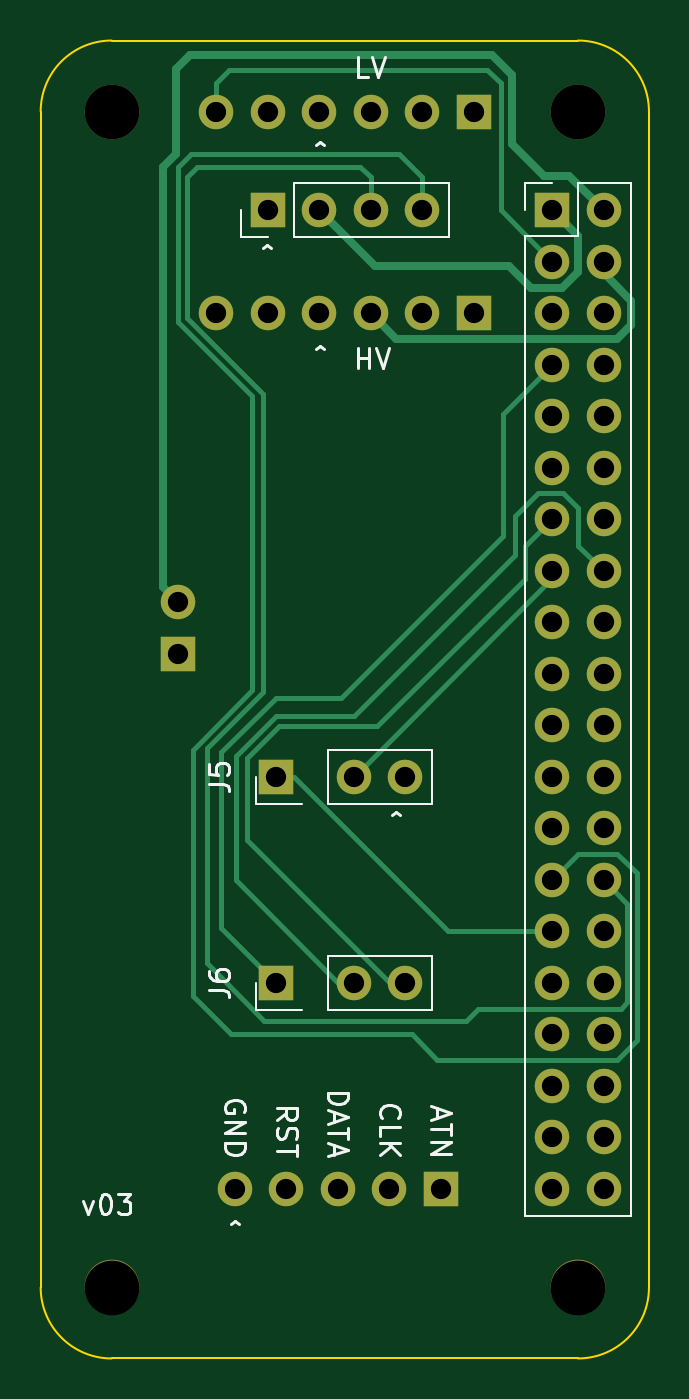
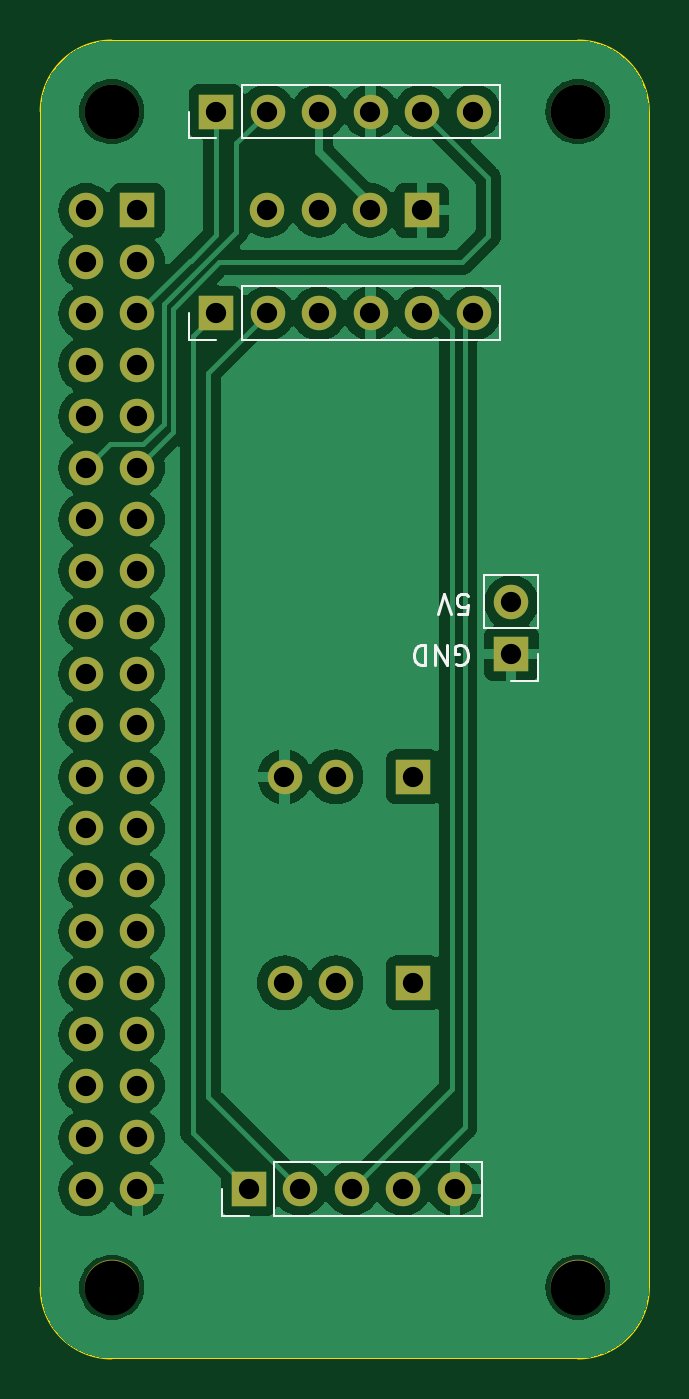
Circuit board: 8 layer files. Board 30.0 x 65.0 mm.
- bottom_copper: pi1541-B_Cu.gbr (82097 bytes)
- bottom_mask: pi1541-B_Mask.gbr (2711 bytes)
- bottom_silk: pi1541-B_Silkscreen.gbr (4199 bytes)
- outline: pi1541-Edge_Cuts.gbr (1028 bytes)
- top_copper: pi1541-F_Cu.gbr (11167 bytes)
- top_mask: pi1541-F_Mask.gbr (2711 bytes)
- top_silk: pi1541-F_Silkscreen.gbr (12801 bytes)
- drill: pi1541.drl (1570 bytes)

=== bottom_copper: pi1541-B_Cu.gbr (82097 bytes, source omitted) ===
=== bottom_mask: pi1541-B_Mask.gbr ===
%TF.GenerationSoftware,KiCad,Pcbnew,7.0.9-7.0.9~ubuntu22.04.1*%
%TF.CreationDate,2023-11-26T13:18:20+11:00*%
%TF.ProjectId,pi1541,70693135-3431-42e6-9b69-6361645f7063,v03*%
%TF.SameCoordinates,Original*%
%TF.FileFunction,Soldermask,Bot*%
%TF.FilePolarity,Negative*%
%FSLAX46Y46*%
G04 Gerber Fmt 4.6, Leading zero omitted, Abs format (unit mm)*
G04 Created by KiCad (PCBNEW 7.0.9-7.0.9~ubuntu22.04.1) date 2023-11-26 13:18:20*
%MOMM*%
%LPD*%
G01*
G04 APERTURE LIST*
%ADD10R,1.700000X1.700000*%
%ADD11O,1.700000X1.700000*%
%ADD12C,2.700000*%
G04 APERTURE END LIST*
D10*
%TO.C,J6*%
X111622000Y-106475000D03*
D11*
X115432000Y-106475000D03*
X117972000Y-106475000D03*
%TD*%
D12*
%TO.C,H2*%
X103500000Y-121500000D03*
%TD*%
D10*
%TO.C,J1*%
X125225000Y-68375000D03*
D11*
X127765000Y-68375000D03*
X125225000Y-70915000D03*
X127765000Y-70915000D03*
X125225000Y-73455000D03*
X127765000Y-73455000D03*
X125225000Y-75995000D03*
X127765000Y-75995000D03*
X125225000Y-78535000D03*
X127765000Y-78535000D03*
X125225000Y-81075000D03*
X127765000Y-81075000D03*
X125225000Y-83615000D03*
X127765000Y-83615000D03*
X125225000Y-86155000D03*
X127765000Y-86155000D03*
X125225000Y-88695000D03*
X127765000Y-88695000D03*
X125225000Y-91235000D03*
X127765000Y-91235000D03*
X125225000Y-93775000D03*
X127765000Y-93775000D03*
X125225000Y-96315000D03*
X127765000Y-96315000D03*
X125225000Y-98855000D03*
X127765000Y-98855000D03*
X125225000Y-101395000D03*
X127765000Y-101395000D03*
X125225000Y-103935000D03*
X127765000Y-103935000D03*
X125225000Y-106475000D03*
X127765000Y-106475000D03*
X125225000Y-109015000D03*
X127765000Y-109015000D03*
X125225000Y-111555000D03*
X127765000Y-111555000D03*
X125225000Y-114095000D03*
X127765000Y-114095000D03*
X125225000Y-116635000D03*
X127765000Y-116635000D03*
%TD*%
D12*
%TO.C,H4*%
X126500000Y-121500000D03*
%TD*%
%TO.C,H3*%
X126500000Y-63500000D03*
%TD*%
%TO.C,H1*%
X103500000Y-63500000D03*
%TD*%
D10*
%TO.C,J7*%
X111200000Y-68375000D03*
D11*
X113740000Y-68375000D03*
X116280000Y-68375000D03*
X118820000Y-68375000D03*
%TD*%
D10*
%TO.C,J5*%
X111622000Y-96315000D03*
D11*
X115432000Y-96315000D03*
X117972000Y-96315000D03*
%TD*%
D10*
%TO.C,J8*%
X106781600Y-90251200D03*
D11*
X106781600Y-87711200D03*
%TD*%
D10*
%TO.C,J4*%
X119741000Y-116625000D03*
D11*
X117201000Y-116625000D03*
X114661000Y-116625000D03*
X112121000Y-116625000D03*
X109581000Y-116625000D03*
%TD*%
D10*
%TO.C,J2*%
X121350000Y-63500000D03*
D11*
X118810000Y-63500000D03*
X116270000Y-63500000D03*
X113730000Y-63500000D03*
X111190000Y-63500000D03*
X108650000Y-63500000D03*
%TD*%
D10*
%TO.C,J3*%
X121350000Y-73455000D03*
D11*
X118810000Y-73455000D03*
X116270000Y-73455000D03*
X113730000Y-73455000D03*
X111190000Y-73455000D03*
X108650000Y-73455000D03*
%TD*%
M02*

=== bottom_silk: pi1541-B_Silkscreen.gbr ===
%TF.GenerationSoftware,KiCad,Pcbnew,7.0.9-7.0.9~ubuntu22.04.1*%
%TF.CreationDate,2023-11-26T13:18:20+11:00*%
%TF.ProjectId,pi1541,70693135-3431-42e6-9b69-6361645f7063,v03*%
%TF.SameCoordinates,Original*%
%TF.FileFunction,Legend,Bot*%
%TF.FilePolarity,Positive*%
%FSLAX46Y46*%
G04 Gerber Fmt 4.6, Leading zero omitted, Abs format (unit mm)*
G04 Created by KiCad (PCBNEW 7.0.9-7.0.9~ubuntu22.04.1) date 2023-11-26 13:18:20*
%MOMM*%
%LPD*%
G01*
G04 APERTURE LIST*
%ADD10C,0.150000*%
%ADD11C,0.120000*%
G04 APERTURE END LIST*
D10*
X109496388Y-90769961D02*
X109401150Y-90817580D01*
X109401150Y-90817580D02*
X109258293Y-90817580D01*
X109258293Y-90817580D02*
X109115436Y-90769961D01*
X109115436Y-90769961D02*
X109020198Y-90674723D01*
X109020198Y-90674723D02*
X108972579Y-90579485D01*
X108972579Y-90579485D02*
X108924960Y-90389009D01*
X108924960Y-90389009D02*
X108924960Y-90246152D01*
X108924960Y-90246152D02*
X108972579Y-90055676D01*
X108972579Y-90055676D02*
X109020198Y-89960438D01*
X109020198Y-89960438D02*
X109115436Y-89865200D01*
X109115436Y-89865200D02*
X109258293Y-89817580D01*
X109258293Y-89817580D02*
X109353531Y-89817580D01*
X109353531Y-89817580D02*
X109496388Y-89865200D01*
X109496388Y-89865200D02*
X109544007Y-89912819D01*
X109544007Y-89912819D02*
X109544007Y-90246152D01*
X109544007Y-90246152D02*
X109353531Y-90246152D01*
X109972579Y-89817580D02*
X109972579Y-90817580D01*
X109972579Y-90817580D02*
X110544007Y-89817580D01*
X110544007Y-89817580D02*
X110544007Y-90817580D01*
X111020198Y-89817580D02*
X111020198Y-90817580D01*
X111020198Y-90817580D02*
X111258293Y-90817580D01*
X111258293Y-90817580D02*
X111401150Y-90769961D01*
X111401150Y-90769961D02*
X111496388Y-90674723D01*
X111496388Y-90674723D02*
X111544007Y-90579485D01*
X111544007Y-90579485D02*
X111591626Y-90389009D01*
X111591626Y-90389009D02*
X111591626Y-90246152D01*
X111591626Y-90246152D02*
X111544007Y-90055676D01*
X111544007Y-90055676D02*
X111496388Y-89960438D01*
X111496388Y-89960438D02*
X111401150Y-89865200D01*
X111401150Y-89865200D02*
X111258293Y-89817580D01*
X111258293Y-89817580D02*
X111020198Y-89817580D01*
X109423369Y-88302980D02*
X108947179Y-88302980D01*
X108947179Y-88302980D02*
X108899560Y-87826790D01*
X108899560Y-87826790D02*
X108947179Y-87874409D01*
X108947179Y-87874409D02*
X109042417Y-87922028D01*
X109042417Y-87922028D02*
X109280512Y-87922028D01*
X109280512Y-87922028D02*
X109375750Y-87874409D01*
X109375750Y-87874409D02*
X109423369Y-87826790D01*
X109423369Y-87826790D02*
X109470988Y-87731552D01*
X109470988Y-87731552D02*
X109470988Y-87493457D01*
X109470988Y-87493457D02*
X109423369Y-87398219D01*
X109423369Y-87398219D02*
X109375750Y-87350600D01*
X109375750Y-87350600D02*
X109280512Y-87302980D01*
X109280512Y-87302980D02*
X109042417Y-87302980D01*
X109042417Y-87302980D02*
X108947179Y-87350600D01*
X108947179Y-87350600D02*
X108899560Y-87398219D01*
X109756703Y-88302980D02*
X110090036Y-87302980D01*
X110090036Y-87302980D02*
X110423369Y-88302980D01*
D11*
%TO.C,J8*%
X105451600Y-86381200D02*
X108111600Y-86381200D01*
X105451600Y-88981200D02*
X105451600Y-86381200D01*
X105451600Y-88981200D02*
X108111600Y-88981200D01*
X105451600Y-90251200D02*
X105451600Y-91581200D01*
X105451600Y-91581200D02*
X106781600Y-91581200D01*
X108111600Y-88981200D02*
X108111600Y-86381200D01*
%TO.C,J4*%
X108251000Y-117955000D02*
X108251000Y-115295000D01*
X118471000Y-117955000D02*
X108251000Y-117955000D01*
X118471000Y-117955000D02*
X118471000Y-115295000D01*
X119741000Y-117955000D02*
X121071000Y-117955000D01*
X121071000Y-117955000D02*
X121071000Y-116625000D01*
X118471000Y-115295000D02*
X108251000Y-115295000D01*
%TO.C,J2*%
X107320000Y-64830000D02*
X107320000Y-62170000D01*
X120080000Y-64830000D02*
X107320000Y-64830000D01*
X120080000Y-64830000D02*
X120080000Y-62170000D01*
X121350000Y-64830000D02*
X122680000Y-64830000D01*
X122680000Y-64830000D02*
X122680000Y-63500000D01*
X120080000Y-62170000D02*
X107320000Y-62170000D01*
%TO.C,J3*%
X107320000Y-74785000D02*
X107320000Y-72125000D01*
X120080000Y-74785000D02*
X107320000Y-74785000D01*
X120080000Y-74785000D02*
X120080000Y-72125000D01*
X121350000Y-74785000D02*
X122680000Y-74785000D01*
X122680000Y-74785000D02*
X122680000Y-73455000D01*
X120080000Y-72125000D02*
X107320000Y-72125000D01*
%TD*%
M02*

=== outline: pi1541-Edge_Cuts.gbr ===
%TF.GenerationSoftware,KiCad,Pcbnew,7.0.9-7.0.9~ubuntu22.04.1*%
%TF.CreationDate,2023-11-26T13:18:20+11:00*%
%TF.ProjectId,pi1541,70693135-3431-42e6-9b69-6361645f7063,v03*%
%TF.SameCoordinates,Original*%
%TF.FileFunction,Profile,NP*%
%FSLAX46Y46*%
G04 Gerber Fmt 4.6, Leading zero omitted, Abs format (unit mm)*
G04 Created by KiCad (PCBNEW 7.0.9-7.0.9~ubuntu22.04.1) date 2023-11-26 13:18:20*
%MOMM*%
%LPD*%
G01*
G04 APERTURE LIST*
%TA.AperFunction,Profile*%
%ADD10C,0.100000*%
%TD*%
G04 APERTURE END LIST*
D10*
X100000000Y-63500000D02*
X100000000Y-121500000D01*
X130000000Y-63500000D02*
G75*
G03*
X126500000Y-60000000I-3500000J0D01*
G01*
X126500000Y-125000000D02*
G75*
G03*
X130000000Y-121500000I0J3500000D01*
G01*
X100000000Y-121500000D02*
G75*
G03*
X103500000Y-125000000I3500000J0D01*
G01*
X103500000Y-60000000D02*
X126500000Y-60000000D01*
X103500000Y-125000000D02*
X126500000Y-125000000D01*
X130000000Y-121500000D02*
X130000000Y-63500000D01*
X103500000Y-60000000D02*
G75*
G03*
X100000000Y-63500000I0J-3500000D01*
G01*
M02*

=== top_copper: pi1541-F_Cu.gbr (11167 bytes, source omitted) ===
=== top_mask: pi1541-F_Mask.gbr ===
%TF.GenerationSoftware,KiCad,Pcbnew,7.0.9-7.0.9~ubuntu22.04.1*%
%TF.CreationDate,2023-11-26T13:18:20+11:00*%
%TF.ProjectId,pi1541,70693135-3431-42e6-9b69-6361645f7063,v03*%
%TF.SameCoordinates,Original*%
%TF.FileFunction,Soldermask,Top*%
%TF.FilePolarity,Negative*%
%FSLAX46Y46*%
G04 Gerber Fmt 4.6, Leading zero omitted, Abs format (unit mm)*
G04 Created by KiCad (PCBNEW 7.0.9-7.0.9~ubuntu22.04.1) date 2023-11-26 13:18:20*
%MOMM*%
%LPD*%
G01*
G04 APERTURE LIST*
%ADD10R,1.700000X1.700000*%
%ADD11O,1.700000X1.700000*%
%ADD12C,2.700000*%
G04 APERTURE END LIST*
D10*
%TO.C,J6*%
X111622000Y-106475000D03*
D11*
X115432000Y-106475000D03*
X117972000Y-106475000D03*
%TD*%
D12*
%TO.C,H2*%
X103500000Y-121500000D03*
%TD*%
D10*
%TO.C,J1*%
X125225000Y-68375000D03*
D11*
X127765000Y-68375000D03*
X125225000Y-70915000D03*
X127765000Y-70915000D03*
X125225000Y-73455000D03*
X127765000Y-73455000D03*
X125225000Y-75995000D03*
X127765000Y-75995000D03*
X125225000Y-78535000D03*
X127765000Y-78535000D03*
X125225000Y-81075000D03*
X127765000Y-81075000D03*
X125225000Y-83615000D03*
X127765000Y-83615000D03*
X125225000Y-86155000D03*
X127765000Y-86155000D03*
X125225000Y-88695000D03*
X127765000Y-88695000D03*
X125225000Y-91235000D03*
X127765000Y-91235000D03*
X125225000Y-93775000D03*
X127765000Y-93775000D03*
X125225000Y-96315000D03*
X127765000Y-96315000D03*
X125225000Y-98855000D03*
X127765000Y-98855000D03*
X125225000Y-101395000D03*
X127765000Y-101395000D03*
X125225000Y-103935000D03*
X127765000Y-103935000D03*
X125225000Y-106475000D03*
X127765000Y-106475000D03*
X125225000Y-109015000D03*
X127765000Y-109015000D03*
X125225000Y-111555000D03*
X127765000Y-111555000D03*
X125225000Y-114095000D03*
X127765000Y-114095000D03*
X125225000Y-116635000D03*
X127765000Y-116635000D03*
%TD*%
D12*
%TO.C,H4*%
X126500000Y-121500000D03*
%TD*%
%TO.C,H3*%
X126500000Y-63500000D03*
%TD*%
%TO.C,H1*%
X103500000Y-63500000D03*
%TD*%
D10*
%TO.C,J7*%
X111200000Y-68375000D03*
D11*
X113740000Y-68375000D03*
X116280000Y-68375000D03*
X118820000Y-68375000D03*
%TD*%
D10*
%TO.C,J5*%
X111622000Y-96315000D03*
D11*
X115432000Y-96315000D03*
X117972000Y-96315000D03*
%TD*%
D10*
%TO.C,J8*%
X106781600Y-90251200D03*
D11*
X106781600Y-87711200D03*
%TD*%
D10*
%TO.C,J4*%
X119741000Y-116625000D03*
D11*
X117201000Y-116625000D03*
X114661000Y-116625000D03*
X112121000Y-116625000D03*
X109581000Y-116625000D03*
%TD*%
D10*
%TO.C,J2*%
X121350000Y-63500000D03*
D11*
X118810000Y-63500000D03*
X116270000Y-63500000D03*
X113730000Y-63500000D03*
X111190000Y-63500000D03*
X108650000Y-63500000D03*
%TD*%
D10*
%TO.C,J3*%
X121350000Y-73455000D03*
D11*
X118810000Y-73455000D03*
X116270000Y-73455000D03*
X113730000Y-73455000D03*
X111190000Y-73455000D03*
X108650000Y-73455000D03*
%TD*%
M02*

=== top_silk: pi1541-F_Silkscreen.gbr (12801 bytes, source omitted) ===
=== drill: pi1541.drl ===
M48
; DRILL file {KiCad 7.0.9-7.0.9~ubuntu22.04.1} date Sun 26 Nov 2023 13:18:23
; FORMAT={-:-/ absolute / inch / decimal}
; #@! TF.CreationDate,2023-11-26T13:18:23+11:00
; #@! TF.GenerationSoftware,Kicad,Pcbnew,7.0.9-7.0.9~ubuntu22.04.1
; #@! TF.FileFunction,MixedPlating,1,2
FMAT,2
INCH
; #@! TA.AperFunction,Plated,PTH,ComponentDrill
T1C0.0394
; #@! TA.AperFunction,NonPlated,NPTH,ComponentDrill
T2C0.1063
%
G90
G05
T1
X4.204Y-3.4532
X4.204Y-3.5532
X4.2776Y-2.5
X4.2776Y-2.8919
X4.3142Y-4.5915
X4.3776Y-2.5
X4.3776Y-2.8919
X4.378Y-2.6919
X4.3946Y-3.7919
X4.3946Y-4.1919
X4.4142Y-4.5915
X4.4776Y-2.5
X4.4776Y-2.8919
X4.478Y-2.6919
X4.5142Y-4.5915
X4.5446Y-3.7919
X4.5446Y-4.1919
X4.5776Y-2.5
X4.5776Y-2.8919
X4.578Y-2.6919
X4.6142Y-4.5915
X4.6446Y-3.7919
X4.6446Y-4.1919
X4.6776Y-2.5
X4.6776Y-2.8919
X4.678Y-2.6919
X4.7142Y-4.5915
X4.7776Y-2.5
X4.7776Y-2.8919
X4.9301Y-2.6919
X4.9301Y-2.7919
X4.9301Y-2.8919
X4.9301Y-2.9919
X4.9301Y-3.0919
X4.9301Y-3.1919
X4.9301Y-3.2919
X4.9301Y-3.3919
X4.9301Y-3.4919
X4.9301Y-3.5919
X4.9301Y-3.6919
X4.9301Y-3.7919
X4.9301Y-3.8919
X4.9301Y-3.9919
X4.9301Y-4.0919
X4.9301Y-4.1919
X4.9301Y-4.2919
X4.9301Y-4.3919
X4.9301Y-4.4919
X4.9301Y-4.5919
X5.0301Y-2.6919
X5.0301Y-2.7919
X5.0301Y-2.8919
X5.0301Y-2.9919
X5.0301Y-3.0919
X5.0301Y-3.1919
X5.0301Y-3.2919
X5.0301Y-3.3919
X5.0301Y-3.4919
X5.0301Y-3.5919
X5.0301Y-3.6919
X5.0301Y-3.7919
X5.0301Y-3.8919
X5.0301Y-3.9919
X5.0301Y-4.0919
X5.0301Y-4.1919
X5.0301Y-4.2919
X5.0301Y-4.3919
X5.0301Y-4.4919
X5.0301Y-4.5919
T2
X4.0748Y-2.5
X4.0748Y-4.7835
X4.9803Y-2.5
X4.9803Y-4.7835
T0
M30

